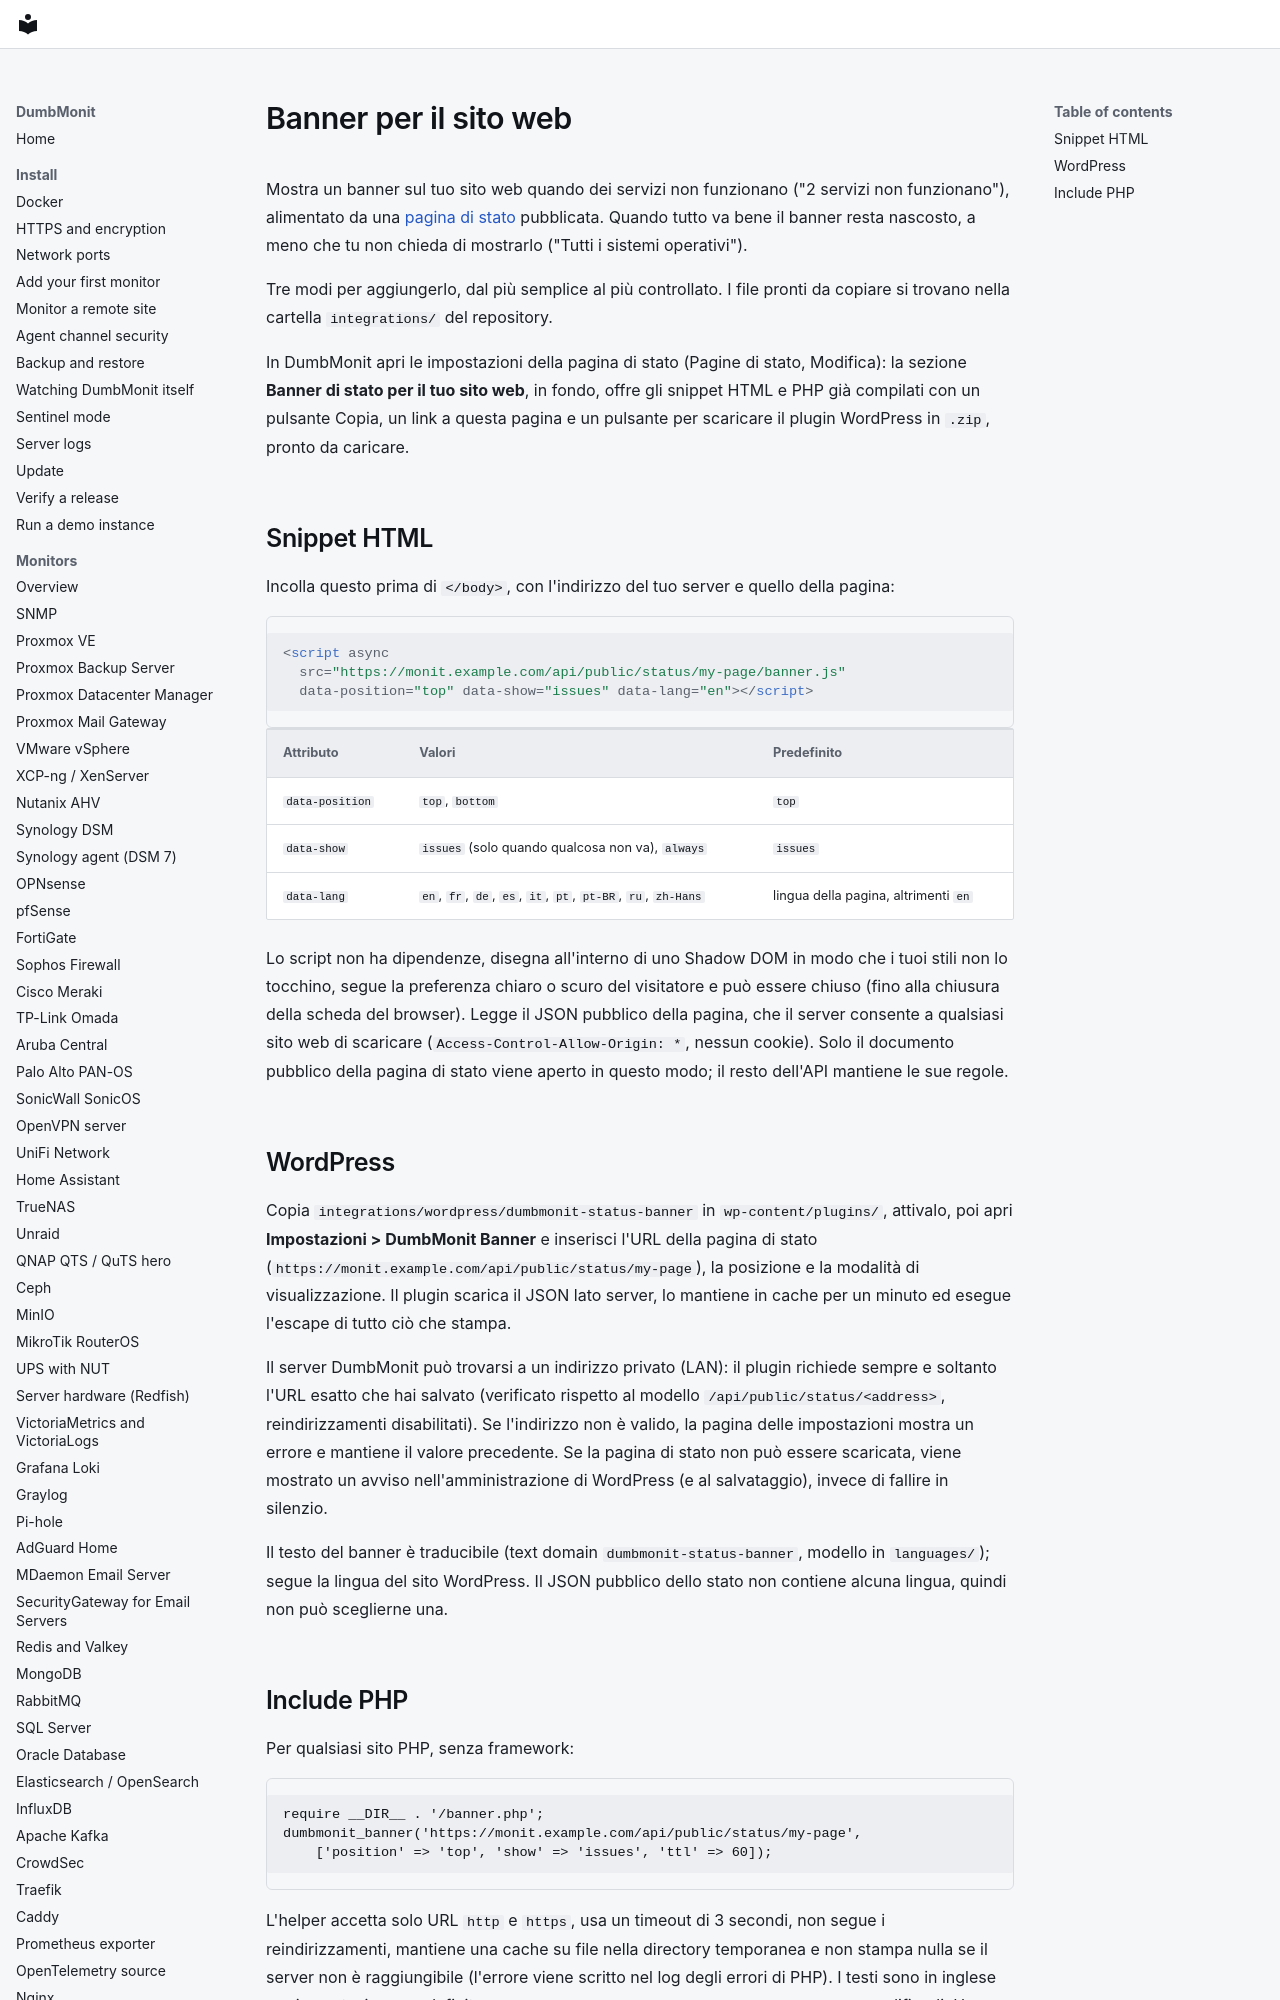

repository: laupernoe/dumbmonit · page: integrations/website-banner.it/index.html · generator: mkdocs

# Banner per il sito web

Mostra un banner sul tuo sito web quando dei servizi non funzionano ("2 servizi
non funzionano"), alimentato da una [pagina di stato](../using/status-pages.md)
pubblicata. Quando tutto va bene il banner resta nascosto, a meno che tu non
chieda di mostrarlo ("Tutti i sistemi operativi").

Tre modi per aggiungerlo, dal più semplice al più controllato. I file pronti da
copiare si trovano nella cartella `integrations/` del repository.

In DumbMonit apri le impostazioni della pagina di stato (Pagine di stato, Modifica): la sezione **Banner di stato per il tuo sito web**, in fondo, offre gli snippet HTML e PHP già compilati con un pulsante Copia, un link a questa pagina e un pulsante per scaricare il plugin WordPress in `.zip`, pronto da caricare.
